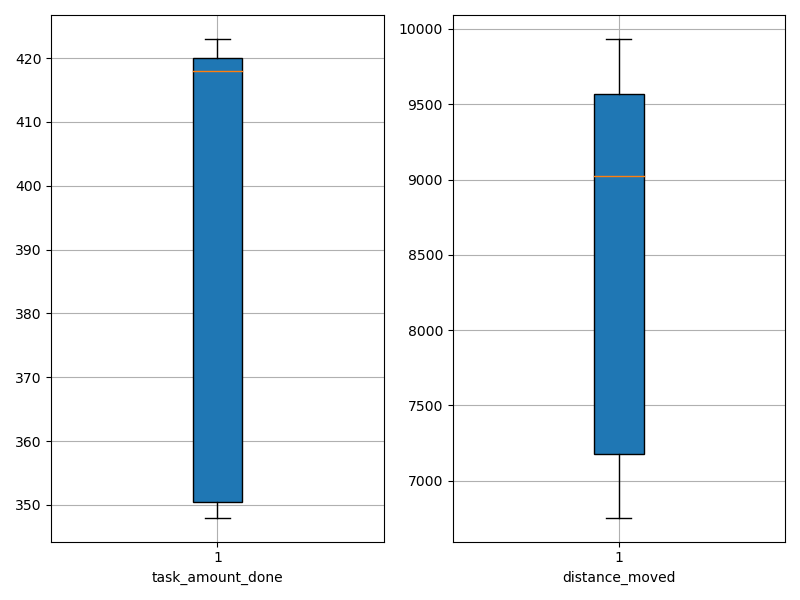

The table this chart was drawn from, first rows:
agent_id, task_amount_done, distance_moved
0, 350.0, 9701
1, 420.0, 8884
2, 423.0, 9178
3, 350.0, 9722
4, 348.0, 7071
5, 417.0, 6755
6, 419.0, 7175
7, 352.0, 7190
8, 421.0, 9169
9, 420.0, 9934
